Run: headless pygame with SDL's dummy video driver; simulated clock (each Clock.tick advances the game by its frame time, no real sleeping); random seed 0; keys injected as events and as key.get_pressed() state; mouse plan: one left click at the window centre at the start of phase 2, then a move to the lower-right quarter at the start of phase 3.
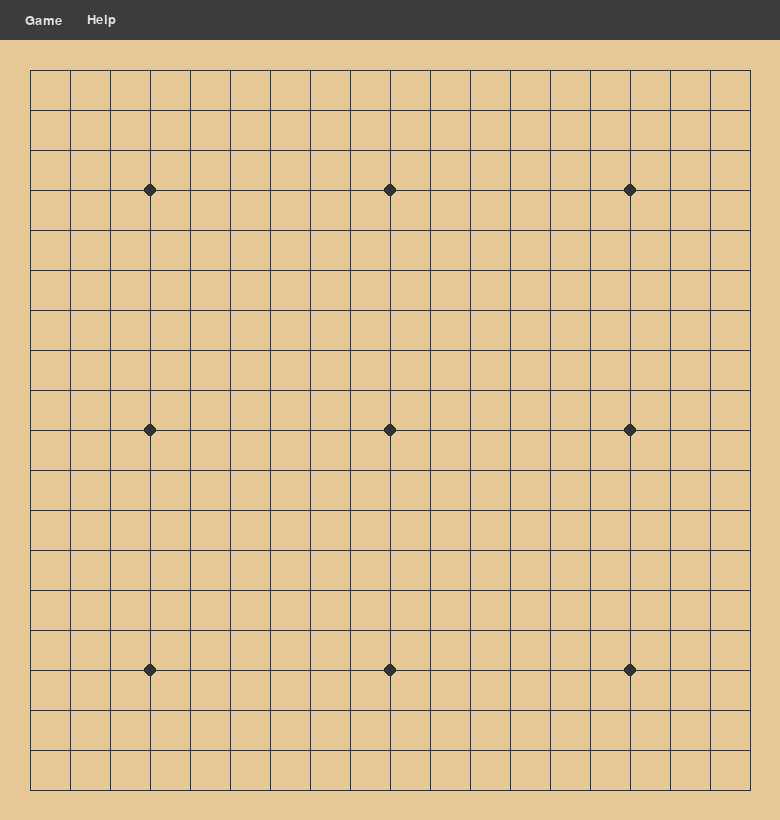
Frame 1 of 4 · flips 1–60 · no input
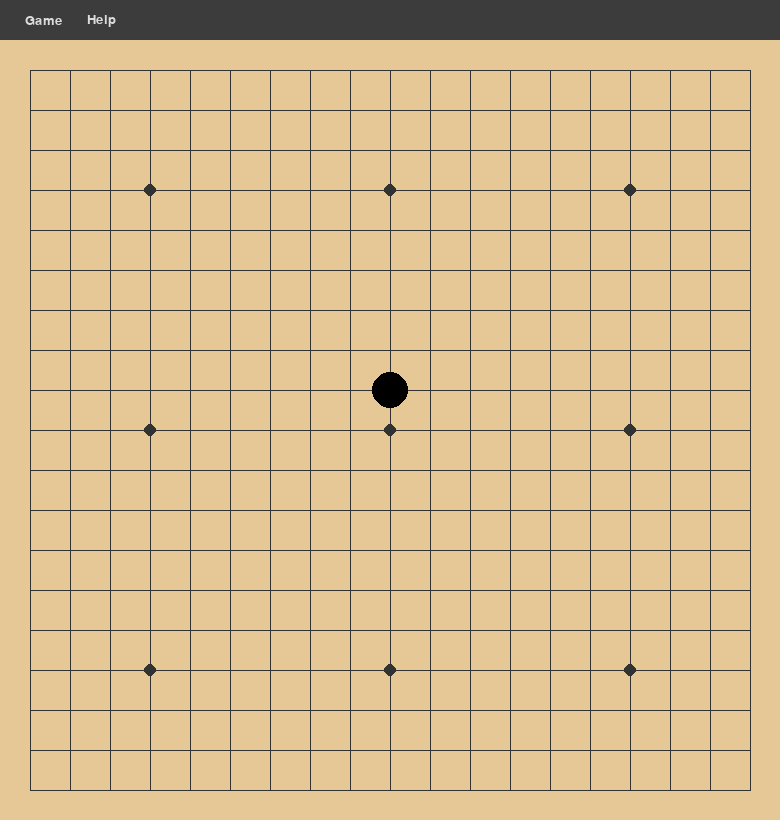
Frame 2 of 4 · flips 61–180 · clicked the window centre · tapped SPACE, RETURN · held RIGHT (→), D
Frame 3 of 4 · flips 181–300 · moved the mouse to the lower-right quarter · held DOWN (↓), S · screen unchanged from frame 2, image omitted
Frame 4 of 4 · flips 301–420 · held LEFT (←), A, UP (↑), W · screen unchanged from frame 3, image omitted

The pygame program that drew these frames:

import pygame
import sys
import math

# Screen attributes
SCREEN_WIDTH = 780
SCREEN_HEIGHT = 820
MENU_HEIGHT = 40

# Board attributes
GRID_SIZE = 19
CELL_SIZE = 40
BOARD_MARGIN = 30
BOARD_WIDTH = CELL_SIZE * (GRID_SIZE - 1)
BOARD_HEIGHT = BOARD_WIDTH
BOARD_RECT = pygame.Rect(
    BOARD_MARGIN, BOARD_MARGIN + MENU_HEIGHT, BOARD_WIDTH, BOARD_HEIGHT
)

# Dialog attributes
COLOR_DIALOG_BG = (50, 50, 60)
COLOR_DIALOG_BORDER = (150, 150, 150)
COLOR_BUTTON_BG = (100, 100, 110)
COLOR_BUTTON_HOVER_BG = (130, 130, 140)

# Colors
COLOR_BOARD = (230, 200, 150)
COLOR_BLACK = (0, 0, 0)
COLOR_WHITE = (255, 255, 255)
COLOR_LINE = (50, 50, 50)
COLOR_MENU_BG = (60, 60, 60)
COLOR_DROPDOWN_BG = (70, 70, 70)
COLOR_TEXT = (220, 220, 220)
COLOR_MENU_HOVER_BG = (85, 85, 85)
COLOR_WINNER_BG = (0, 0, 0, 180)

# Star points
STAR_POINTS = [
    (3, 3),
    (3, 9),
    (3, 15),
    (9, 3),
    (9, 9),
    (9, 15),
    (15, 3),
    (15, 9),
    (15, 15),
]


class Gomoku:
    def __init__(self):
        pygame.init()
        pygame.display.set_caption("Gomoku(Five in a Row)")
        self.screen = pygame.display.set_mode((SCREEN_WIDTH, SCREEN_HEIGHT))
        self.font_small = pygame.font.SysFont("sans", 20)
        self.font_large = pygame.font.SysFont("sans", 50)
        self.font_dialog = pygame.font.SysFont("sans", 24)
        self.clock = pygame.time.Clock()

        self.is_dialog_active = False
        self.dialog_elements = {}

        self.menus = {}
        self.active_menu = None
        self.setup_menus()

        self.reset_game()

    def setup_menus(self):
        menu_action_map = {
            "Game": [
                {"text": "New Game", "action": self.reset_game},
                {"text": "Undo", "action": self.undo_move},
                {"text": "Exit", "action": sys.exit},
            ],
            "Help": [
                {"text": "Rule", "action": self.open_rules_dialog},
            ],
        }

        global_max_width = -math.inf
        for dropdown_items in menu_action_map.values():
            for item in dropdown_items:
                item_width = self.font_small.render(
                    item["text"], True, COLOR_TEXT
                ).get_width()
                if item_width > global_max_width:
                    global_max_width = item_width

        x_pos = 15
        for menu_name in menu_action_map.keys():
            rect = pygame.Rect(
                x_pos,
                5,
                self.font_small.render(menu_name, True, COLOR_TEXT).get_width() + 20,
                30,
            )
            self.menus[menu_name] = {
                "rect": rect,
                "items": menu_action_map[menu_name],
                "hover": False,
                "item_surfs": [],
            }

            y_offset = rect.bottom + 5
            for item in self.menus[menu_name]["items"]:
                item_rect = pygame.Rect(rect.left, y_offset, global_max_width + 20, 30)
                item["rect"] = item_rect
                item["hover"] = False
                y_offset += 30

            x_pos += rect.width + 5

    def open_rules_dialog(self):
        if self.is_dialog_active:
            return

        self.is_dialog_active = True
        rules_text = [
            "Gomoku Rules",
            "",
            "1. Two players (Black and White) take turns.",
            "2. Black always moves first.",
            "3. Place a stone on an empty intersection.",
            "4. The first player to form an unbroken line",
            "   of five stones wins the game.",
            "5. The line can be horizontal, vertical,",
            "   or diagonal.",
            "6. Once placed, stones cannot be moved.",
        ]

        dialog_width, dialog_height = 600, 400
        dialog_x = (SCREEN_WIDTH - dialog_width) / 2
        dialog_y = (SCREEN_HEIGHT - dialog_height) / 2
        self.dialog_elements["bg_rect"] = pygame.Rect(
            dialog_x, dialog_y, dialog_width, dialog_height
        )

        self.dialog_elements["text_surfs"] = []
        y_offset = dialog_y + 20
        for i, line in enumerate(rules_text):
            font = self.font_large if i == 0 else self.font_dialog
            color = (255, 255, 0) if i == 0 else COLOR_TEXT
            surf = font.render(line, True, color)
            self.dialog_elements["text_surfs"].append((surf, y_offset))
            y_offset += 45 if i == 0 else 30

        btn_width, btn_height = 100, 40
        btn_x = self.dialog_elements["bg_rect"].centerx - (btn_width / 2)
        btn_y = self.dialog_elements["bg_rect"].bottom - btn_height - 20
        self.dialog_elements["close_btn_rect"] = pygame.Rect(
            btn_x, btn_y, btn_width, btn_height
        )
        self.dialog_elements["close_btn_hover"] = False

    def reset_game(self):
        self.board = [[0] * GRID_SIZE for _ in range(GRID_SIZE)]
        self.current_player = 1
        self.game_over = False
        self.winner = None
        self.move_history = []

    def run(self):
        while True:
            self.handle_events()
            self.draw()
            self.clock.tick(60)

    def handle_events(self):
        mouse_pos = pygame.mouse.get_pos()

        for menu_name, menu_data in self.menus.items():
            menu_data["hover"] = menu_data["rect"].collidepoint(mouse_pos)

        if self.active_menu:
            for item in self.menus[self.active_menu]["items"]:
                if item.get("type") != "separator":
                    item["hover"] = item["rect"].collidepoint(mouse_pos)

        for event in pygame.event.get():
            if event.type == pygame.QUIT:
                sys.exit()

            if event.type == pygame.MOUSEBUTTONDOWN and event.button == 1:
                clicked_on_dropdown_item = False

                if self.active_menu:
                    for item in self.menus[self.active_menu]["items"]:
                        if item["hover"]:
                            item["action"]()
                            clicked_on_dropdown_item = True
                            self.active_menu = None
                            break

                if not clicked_on_dropdown_item:
                    currently_active = self.active_menu
                    self.active_menu = None
                    for menu_name, menu_data in self.menus.items():
                        if menu_data["hover"]:
                            if menu_name != currently_active:
                                self.active_menu = menu_name
                            clicked_on_dropdown_item = True
                            break

                if not clicked_on_dropdown_item and not self.game_over:
                    if BOARD_RECT.collidepoint(mouse_pos):
                        self.handle_board_click(mouse_pos)

    def handle_board_click(self, mouse_pos):
        x, y = mouse_pos
        row = round((y - BOARD_RECT.top) / CELL_SIZE)
        col = round((x - BOARD_RECT.left) / CELL_SIZE)

        if 0 <= row < GRID_SIZE and 0 <= col < GRID_SIZE and self.board[row][col] == 0:
            self.board[row][col] = self.current_player
            self.move_history.append((row, col))
            if self.check_win(row, col):
                self.game_over = True
                self.winner = self.current_player
            else:
                self.current_player = 3 - self.current_player

    def undo_move(self):
        if self.move_history and not self.game_over:
            last_row, last_col = self.move_history.pop()
            self.board[last_row][last_col] = 0
            self.current_player = 3 - self.current_player

    def check_win(self, row, col):
        player = self.board[row][col]
        directions = [(1, 0), (0, 1), (1, 1), (1, -1)]
        for d_row, d_col in directions:
            count = 1
            for i in range(1, 5):
                r, c = row + i * d_row, col + i * d_col
                if (
                    0 <= r < GRID_SIZE
                    and 0 <= c < GRID_SIZE
                    and self.board[r][c] == player
                ):
                    count += 1
                else:
                    break
            for i in range(1, 5):
                r, c = row - i * d_row, col - i * d_col
                if (
                    0 <= r < GRID_SIZE
                    and 0 <= c < GRID_SIZE
                    and self.board[r][c] == player
                ):
                    count += 1
                else:
                    break
            if count >= 5:
                return True
        return False

    def draw(self):
        self.screen.fill(COLOR_BOARD)
        self.draw_board_grid()
        self.draw_pieces()
        self.draw_menus()
        if self.game_over:
            self.draw_winner_message()
        pygame.display.flip()

    def draw_menus(self):
        pygame.draw.rect(self.screen, COLOR_MENU_BG, (0, 0, SCREEN_WIDTH, MENU_HEIGHT))
        for menu_name, menu_data in self.menus.items():
            if self.active_menu == menu_name or menu_data["hover"]:
                pygame.draw.rect(
                    self.screen, COLOR_MENU_HOVER_BG, menu_data["rect"], border_radius=4
                )
            text_surf = self.font_small.render(menu_name, True, COLOR_TEXT)
            text_rect = text_surf.get_rect(center=menu_data["rect"].center)
            self.screen.blit(text_surf, text_rect)

        if self.active_menu:
            menu_data = self.menus[self.active_menu]
            first_item_rect = menu_data["items"][0]["rect"]
            last_item_rect = menu_data["items"][-1]["rect"]
            dropdown_bg_rect = pygame.Rect(
                first_item_rect.left,
                first_item_rect.top,
                first_item_rect.width,
                last_item_rect.bottom - first_item_rect.top,
            )
            pygame.draw.rect(
                self.screen,
                COLOR_DROPDOWN_BG,
                dropdown_bg_rect.inflate(2, 2),
                border_radius=4,
            )

            for item in menu_data["items"]:
                if item["hover"]:
                    pygame.draw.rect(
                        self.screen, COLOR_MENU_HOVER_BG, item["rect"], border_radius=4
                    )
                text_surf = self.font_small.render(item["text"], True, COLOR_TEXT)
                text_rect = text_surf.get_rect(
                    centery=item["rect"].centery, left=item["rect"].left + 10
                )
                self.screen.blit(text_surf, text_rect)

    def draw_board_grid(self):
        for i in range(GRID_SIZE):
            start_pos_v = (BOARD_RECT.left + i * CELL_SIZE, BOARD_RECT.top)
            end_pos_v = (BOARD_RECT.left + i * CELL_SIZE, BOARD_RECT.bottom)
            pygame.draw.line(self.screen, COLOR_LINE, start_pos_v, end_pos_v)
            start_pos_h = (BOARD_RECT.left, BOARD_RECT.top + i * CELL_SIZE)
            end_pos_h = (BOARD_RECT.right, BOARD_RECT.top + i * CELL_SIZE)
            pygame.draw.line(self.screen, COLOR_LINE, start_pos_h, end_pos_h)
        for r, c in STAR_POINTS:
            pos = (BOARD_RECT.left + c * CELL_SIZE, BOARD_RECT.top + r * CELL_SIZE)
            pygame.draw.circle(self.screen, COLOR_LINE, pos, 6)

    def draw_pieces(self):
        for r in range(GRID_SIZE):
            for c in range(GRID_SIZE):
                player = self.board[r][c]
                if player != 0:
                    pos = (
                        BOARD_RECT.left + c * CELL_SIZE,
                        BOARD_RECT.top + r * CELL_SIZE,
                    )
                    color = COLOR_BLACK if player == 1 else COLOR_WHITE
                    pygame.draw.circle(self.screen, color, pos, CELL_SIZE // 2 - 2)

    def draw_winner_message(self):
        overlay = pygame.Surface((SCREEN_WIDTH, SCREEN_HEIGHT), pygame.SRCALPHA)
        overlay.fill(COLOR_WINNER_BG)
        self.screen.blit(overlay, (0, 0))
        winner_text = "Black Wins!" if self.winner == 1 else "White Wins!"
        text_surf = self.font_large.render(winner_text, True, COLOR_WHITE)
        text_rect = text_surf.get_rect(center=(SCREEN_WIDTH / 2, SCREEN_HEIGHT / 2))
        self.screen.blit(text_surf, text_rect)


if __name__ == "__main__":
    game = Gomoku()
    game.run()
